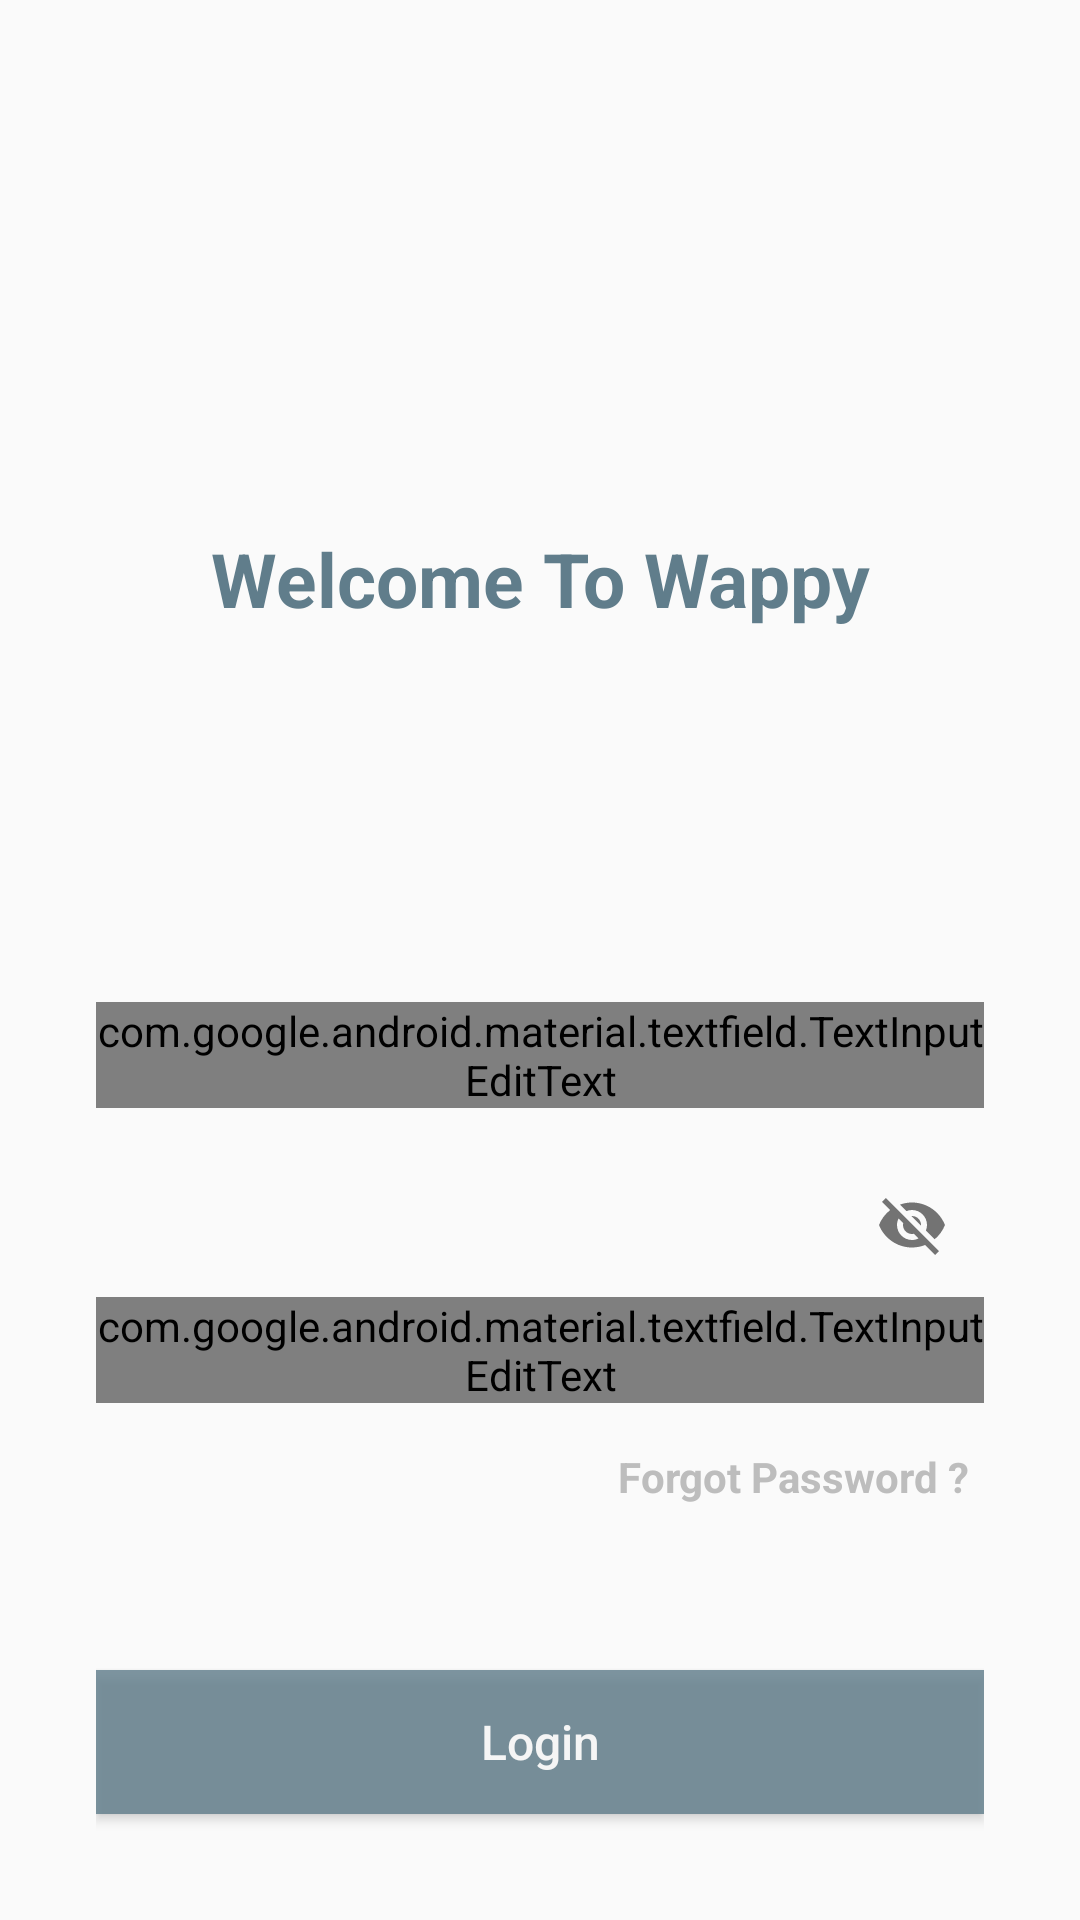

Reconstruct the res/layout file that produces this screen, plus the resources it refers to.
<!-- AndroidManifest.xml: application theme AppTheme -->
<!-- res/layout/activity_login.xml -->
<?xml version="1.0" encoding="utf-8"?>
<RelativeLayout xmlns:android="http://schemas.android.com/apk/res/android"
    xmlns:app="http://schemas.android.com/apk/res-auto"
    xmlns:tools="http://schemas.android.com/tools"
    android:layout_width="match_parent"
    android:padding="16dp"
    android:layout_height="match_parent"
    tools:context=".Login">

    <TextView
        android:layout_marginTop="160dp"
        android:gravity="center"
        android:id="@+id/WelcomeTextView"
        android:layout_width="match_parent"
        android:layout_height="wrap_content"
        android:text="Welcome To Wappy"
        android:textColor="@color/colorPrimary"
        android:textSize="25sp"
        android:textStyle="bold"
        android:visibility="visible" />

    <TextView
        android:id="@+id/readItTogetherTextView"
        android:layout_width="match_parent"
        android:layout_height="wrap_content"
        android:layout_below="@+id/WelcomeTextView"
        android:layout_marginTop="10dp"
        android:text=""
        android:textColor="@color/colorAccent"
        android:textSize="15sp"
        android:visibility="invisible" />

    <LinearLayout
        android:layout_width="match_parent"
        android:layout_height="match_parent"

        android:layout_below="@+id/readItTogetherTextView"
        android:gravity="center"
        android:orientation="vertical"
        android:paddingLeft="16dp"
        android:paddingRight="16dp">

        <com.google.android.material.textfield.TextInputLayout
            android:layout_width="match_parent"
            android:layout_height="wrap_content"
            android:layout_marginTop="15dp"

            app:boxBackgroundColor="@color/colorAccent"
            app:hintTextAppearance="@style/TextAppearance.App.TextInputLayout"
           >

            <com.google.android.material.textfield.TextInputEditText
                android:id="@+id/login_username"
                style="@style/Widget.MaterialComponents.TextInputLayout.OutlinedBox.Dense"
                android:layout_width="match_parent"
                android:layout_height="wrap_content"
                android:layout_marginTop="60dp"
                android:hint="Username"
                android:imeOptions="actionNext"
                android:inputType="textNoSuggestions"
                android:singleLine="true"
                android:textColor="#FFFFFF"
                android:textColorHint="#e4e4e4" />
        </com.google.android.material.textfield.TextInputLayout>

        <com.google.android.material.textfield.TextInputLayout
            android:layout_width="match_parent"
            android:layout_height="wrap_content"
            android:layout_marginTop="15dp"

            app:boxBackgroundColor="@color/colorAccent"
            app:hintTextAppearance="@style/TextAppearance.App.TextInputLayout"

            app:passwordToggleEnabled="true">

            <com.google.android.material.textfield.TextInputEditText
                android:id="@+id/login_password"
                style="@style/Widget.MaterialComponents.TextInputLayout.OutlinedBox.Dense"
                android:layout_width="match_parent"
                android:layout_height="wrap_content"
                android:hint="Password"
                android:imeOptions="actionDone"
                android:inputType="textPassword|textNoSuggestions"
                android:singleLine="true"
                android:textColor="#FFF"
                android:textColorHint="#FFF" />

        </com.google.android.material.textfield.TextInputLayout>

        <FrameLayout
            android:layout_width="match_parent"
            android:layout_height="wrap_content"
            android:layout_marginTop="10dp"
            android:padding="5dp">


            <TextView
                android:id="@+id/forgotPassword"
                android:layout_width="wrap_content"
                android:layout_height="wrap_content"
                android:layout_gravity="end|center_vertical"
                android:text="Forgot Password ?"
                android:textColor="@color/grey"
                android:textSize="14sp"
                android:textStyle="bold" />

        </FrameLayout>

        <Button
            android:id="@+id/loginButton"

            android:layout_width="match_parent"
            android:layout_height="wrap_content"
            android:layout_marginTop="50dp"
            android:alpha="0.8"
            android:text="Login"
            android:textAllCaps="false"
            app:iconTint="#FFFFFF"
            android:textColor="@color/white"
           android:background="@color/colorPrimary"
            android:textSize="16sp" />
    </LinearLayout>




</RelativeLayout>
<!-- resources referenced by this layout -->
<resources>
  <color name="colorAccent">#9E9E9E</color>
  <color name="colorPrimary">#607D8B</color>
  <color name="grey">#BDBDBD</color>
  <color name="white">#FFFFFF</color>
  <style name="TextAppearance.App.TextInputLayout" parent="@android:style/TextAppearance">
          <item name="colorControlNormal">#FFF</item>
          <item name="colorControlActivated">@color/colorAccent</item>
          <item name="colorControlHighlight">@color/colorAccent</item>
          <item name="android:textColor">@color/white</item>
      </style>
  <style name="AppTheme" parent="Theme.AppCompat.Light.DarkActionBar">
          
          <item name="colorPrimary">@color/colorPrimary</item>
          <item name="colorPrimaryDark">@color/colorPrimaryDark</item>
          <item name="colorAccent">@color/colorAccent</item>
      </style>
  <color name="colorPrimaryDark">#00574B</color>
</resources>
